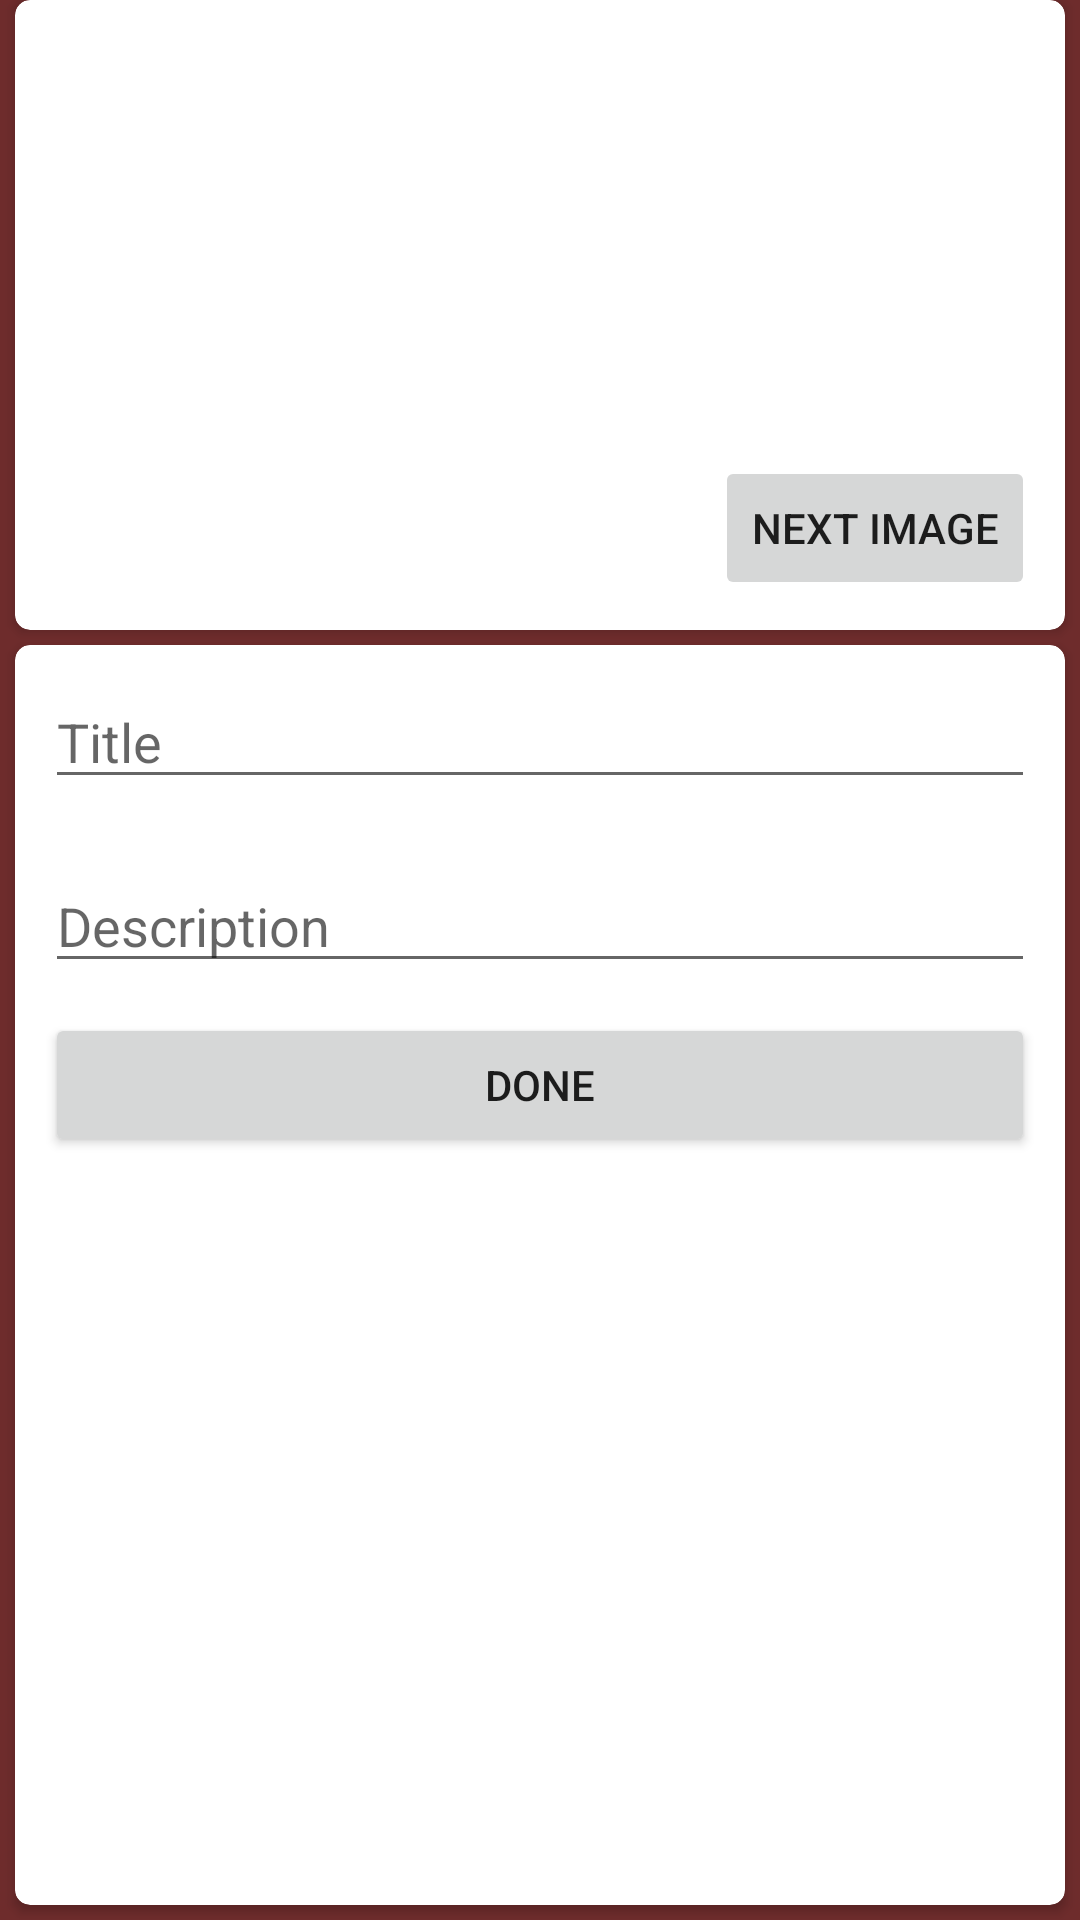

Write the Android layout XML for this screen, with the resource values it uses.
<!-- AndroidManifest.xml: application theme Theme.DeutscheAutosBook -->
<!-- res/layout/activity_edit.xml -->
<?xml version="1.0" encoding="utf-8"?>
<androidx.constraintlayout.widget.ConstraintLayout xmlns:android="http://schemas.android.com/apk/res/android"
    xmlns:app="http://schemas.android.com/apk/res-auto"
    xmlns:tools="http://schemas.android.com/tools"
    android:layout_width="match_parent"
    android:layout_height="match_parent"
    android:background="#6E2C2C"
    tools:context=".EditActivity">

    <androidx.cardview.widget.CardView
        android:id="@+id/cardView"
        android:layout_width="match_parent"
        android:layout_height="wrap_content"
        android:layout_margin="5dp"
        app:cardCornerRadius="5dp"
        tools:layout_editor_absoluteX="5dp">

        <LinearLayout
            android:layout_width="match_parent"
            android:layout_height="match_parent"
            android:orientation="horizontal">

            <ImageView
                android:id="@+id/imageView"
                android:layout_width="wrap_content"
                android:layout_height="200dp"
                android:layout_margin="5dp"
                android:layout_weight="1"
                app:srcCompat="@drawable/audi" />

        </LinearLayout>

    </androidx.cardview.widget.CardView>

    <Button
        android:id="@+id/bNext"
        android:layout_width="wrap_content"
        android:layout_height="wrap_content"
        android:layout_marginEnd="10dp"
        android:layout_marginBottom="10dp"
        android:text="next image"
        app:layout_constraintBottom_toBottomOf="@+id/cardView"
        app:layout_constraintEnd_toEndOf="@+id/cardView" />

    <androidx.cardview.widget.CardView
        android:layout_width="0dp"
        android:layout_height="0dp"
        android:layout_marginTop="5dp"
        android:layout_marginBottom="5dp"
        app:cardCornerRadius="5dp"
        app:layout_constraintBottom_toBottomOf="parent"
        app:layout_constraintEnd_toEndOf="@+id/cardView"
        app:layout_constraintStart_toStartOf="@+id/cardView"
        app:layout_constraintTop_toBottomOf="@+id/cardView"
        app:layout_constraintVertical_bias="0.0">

        <LinearLayout
            android:layout_width="match_parent"
            android:layout_height="match_parent"
            android:orientation="vertical">

            <EditText
                android:id="@+id/edTitle"
                android:layout_width="match_parent"
                android:layout_height="wrap_content"
                android:layout_margin="10dp"
                android:ems="10"
                android:hint="Title"
                android:inputType="textPersonName" />

            <EditText
                android:id="@+id/edDesc"
                android:layout_width="match_parent"
                android:layout_height="wrap_content"
                android:layout_margin="10dp"
                android:ems="10"
                android:hint="Description"
                android:inputType="textPersonName" />

            <Button
                android:id="@+id/bDone"
                android:layout_width="match_parent"
                android:layout_height="wrap_content"
                android:layout_marginStart="10dp"
                android:layout_marginEnd="10dp"
                android:text="Done" />
        </LinearLayout>
    </androidx.cardview.widget.CardView>

</androidx.constraintlayout.widget.ConstraintLayout>
<!-- resources referenced by this layout -->
<resources>
  <style name="Theme.DeutscheAutosBook" parent="Theme.MaterialComponents.DayNight.DarkActionBar">
          
          <item name="colorPrimary">@color/redly</item>
          <item name="colorPrimaryVariant">@color/redly</item>
          <item name="colorOnPrimary">@color/white</item>
          
          <item name="colorSecondary">@color/teal_200</item>
          <item name="colorSecondaryVariant">@color/teal_700</item>
          <item name="colorOnSecondary">@color/black</item>
          
          <item name="android:statusBarColor" tools:targetApi="l">?attr/colorPrimaryVariant</item>
          
      </style>
  <color name="redly">#8A3E3E</color>
  <color name="white">#FFFFFFFF</color>
  <color name="teal_200">#FF03DAC5</color>
  <color name="teal_700">#FF018786</color>
  <color name="black">#FF000000</color>
</resources>
